Photos from the image-classification dataset "leaf_disease_dataset" in the GitHub repository dhawsespandan/agrisense-ai. Its 5 classes are: alternaria leaf spot, brown spot, gray spot, healthy leaf, rust.

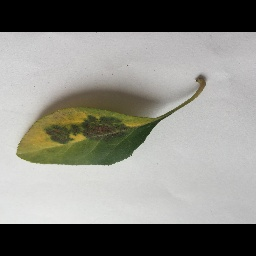
Label: brown spot

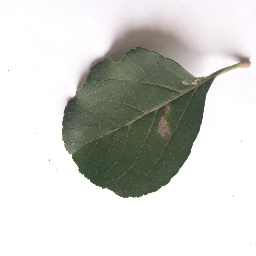
Label: gray spot

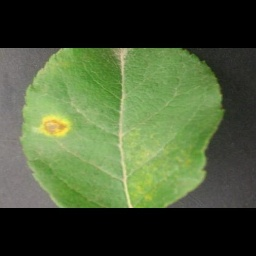
Label: alternaria leaf spot

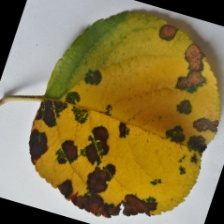
Label: brown spot

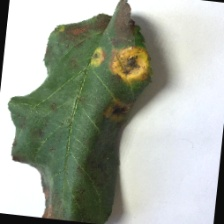
Label: rust

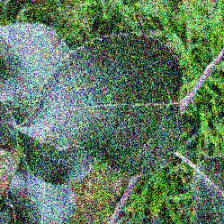
Label: healthy leaf
